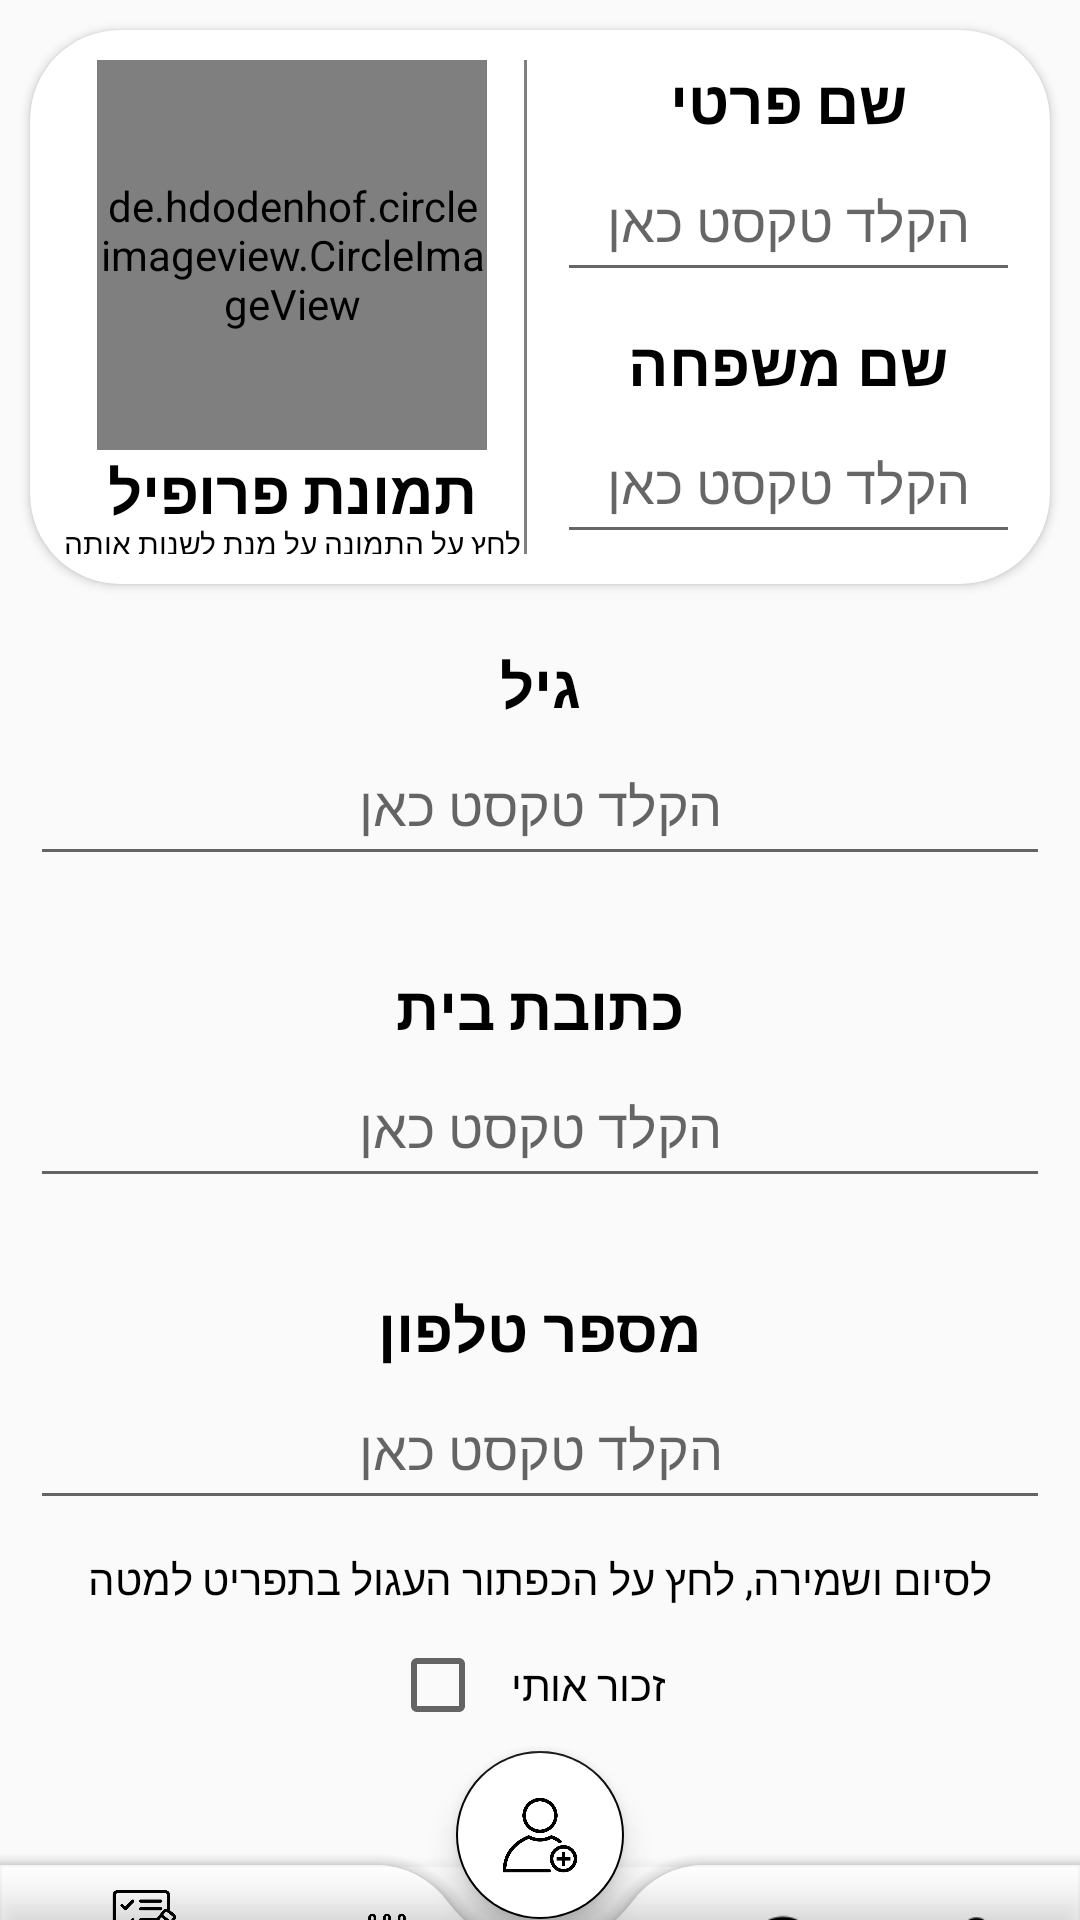

Reconstruct the res/layout file that produces this screen, plus the resources it refers to.
<!-- AndroidManifest.xml: application theme Theme.BetaVersion -->
<!-- res/layout/activity_settings.xml -->
<?xml version="1.0" encoding="utf-8"?>
<LinearLayout xmlns:android="http://schemas.android.com/apk/res/android"
    xmlns:app="http://schemas.android.com/apk/res-auto"
    xmlns:tools="http://schemas.android.com/tools"
    android:layout_width="match_parent"
    android:layout_height="match_parent"
    android:orientation="vertical"
    tools:context=".SettingsActivity">

    <Space
        android:layout_width="match_parent"
        android:layout_height="wrap_content"
        android:layout_weight="10" />

    <androidx.cardview.widget.CardView
        android:layout_width="match_parent"
        android:layout_height="wrap_content"
        android:layout_margin="10dp"
        app:cardCornerRadius="30dp">

        <LinearLayout
            android:layout_width="match_parent"
            android:layout_height="wrap_content"
            android:orientation="horizontal"
            android:padding="10dp">

            <LinearLayout
                android:layout_width="match_parent"
                android:layout_height="match_parent"
                android:layout_weight="100"
                android:orientation="vertical">

                <de.hdodenhof.circleimageview.CircleImageView
                    android:id="@+id/user_image_settings"
                    android:layout_width="130dp"
                    android:layout_height="130dp"
                    android:layout_gravity="center"
                    android:background="@color/transparent"
                    android:onClick="change_image"
                    android:src="@drawable/user_icon"
                    app:civ_border_width="1dp"
                    tools:ignore="SpeakableTextPresentCheck" />

                <TextView
                    android:layout_width="match_parent"
                    android:layout_height="wrap_content"
                    android:layout_weight="30"
                    android:fontFamily="@font/calibri"
                    android:gravity="center"
                    android:text="תמונת פרופיל"
                    android:textColor="@color/black"
                    android:textSize="20sp"
                    android:textStyle="bold" />

                <TextView
                    android:layout_width="match_parent"
                    android:layout_height="wrap_content"
                    android:layout_weight="30"
                    android:fontFamily="@font/calibri"
                    android:gravity="center"
                    android:text="לחץ על התמונה על מנת לשנות אותה"
                    android:textColor="@color/black"
                    android:textSize="10sp" />

            </LinearLayout>

            <View
                android:layout_width="1dp"
                android:layout_height="match_parent"
                android:alpha="0.5"
                android:background="@color/black" />

            <Space
                android:layout_width="10dp"
                android:layout_height="match_parent" />

            <LinearLayout
                android:layout_width="match_parent"
                android:layout_height="wrap_content"
                android:layout_weight="100"
                android:orientation="vertical">

                <TextView
                    android:layout_width="match_parent"
                    android:layout_height="wrap_content"
                    android:fontFamily="@font/calibri"
                    android:gravity="center"
                    android:text="שם פרטי"
                    android:textColor="@color/black"
                    android:textSize="20sp"
                    android:textStyle="bold" />

                <EditText
                    android:id="@+id/et_first_name_settings"
                    android:layout_width="match_parent"
                    android:layout_height="50dp"
                    android:ems="10"
                    android:fontFamily="@font/calibri"
                    android:gravity="center"
                    android:hint="הקלד טקסט כאן"
                    android:inputType="textPersonName" />

                <Space
                    android:layout_width="match_parent"
                    android:layout_height="10dp" />

                <TextView
                    android:layout_width="match_parent"
                    android:layout_height="wrap_content"
                    android:fontFamily="@font/calibri"
                    android:gravity="center"
                    android:text="שם משפחה"
                    android:textColor="@color/black"
                    android:textSize="20sp"
                    android:textStyle="bold" />

                <EditText
                    android:id="@+id/et_last_name_settings"
                    android:layout_width="match_parent"
                    android:layout_height="50dp"
                    android:ems="10"
                    android:fontFamily="@font/calibri"
                    android:gravity="center"
                    android:hint="הקלד טקסט כאן"
                    android:inputType="textPersonName" />
            </LinearLayout>

        </LinearLayout>

    </androidx.cardview.widget.CardView>

    <LinearLayout
        android:layout_width="match_parent"
        android:layout_height="wrap_content"
        android:orientation="vertical"
        android:padding="10dp">

        <TextView
            android:layout_width="match_parent"
            android:layout_height="wrap_content"
            android:fontFamily="@font/calibri"
            android:gravity="center"
            android:text="גיל"
            android:textColor="@color/black"
            android:textSize="20sp"
            android:textStyle="bold" />

        <EditText
            android:id="@+id/et_age_settings"
            android:layout_width="match_parent"
            android:layout_height="50dp"
            android:ems="10"
            android:fontFamily="@font/calibri"
            android:gravity="center"
            android:hint="הקלד טקסט כאן"
            android:inputType="date" />

        <Space
            android:layout_width="match_parent"
            android:layout_height="30dp" />

        <TextView
            android:layout_width="match_parent"
            android:layout_height="wrap_content"
            android:fontFamily="@font/calibri"
            android:gravity="center"
            android:text="כתובת בית"
            android:textColor="@color/black"
            android:textSize="20sp"
            android:textStyle="bold" />

        <EditText
            android:id="@+id/et_home_address_settings"
            android:layout_width="match_parent"
            android:layout_height="50dp"
            android:ems="10"
            android:fontFamily="@font/calibri"
            android:gravity="center"
            android:hint="הקלד טקסט כאן"
            android:inputType="textPostalAddress" />

        <Space
            android:layout_width="match_parent"
            android:layout_height="30dp" />

        <TextView
            android:layout_width="match_parent"
            android:layout_height="wrap_content"
            android:fontFamily="@font/calibri"
            android:gravity="center"
            android:text="מספר טלפון"
            android:textColor="@color/black"
            android:textSize="20sp"
            android:textStyle="bold" />

        <EditText
            android:id="@+id/et_phone_number_settings"
            android:layout_width="match_parent"
            android:layout_height="50dp"
            android:ems="10"
            android:fontFamily="@font/calibri"
            android:gravity="center"
            android:hint="הקלד טקסט כאן"
            android:inputType="phone" />

        <Space
            android:layout_width="match_parent"
            android:layout_height="10dp" />

        <TextView
            android:layout_width="match_parent"
            android:layout_height="wrap_content"
            android:fontFamily="@font/calibri"
            android:gravity="center"
            android:text="לסיום ושמירה, לחץ על הכפתור העגול בתפריט למטה"
            android:textColor="@color/black"
            android:textSize="14sp" />

    </LinearLayout>

    <Space
        android:layout_width="match_parent"
        android:layout_height="wrap_content"
        android:layout_weight="30" />

    <LinearLayout
        android:layout_width="match_parent"
        android:layout_height="wrap_content"
        android:orientation="horizontal">

        <Space
            android:layout_width="match_parent"
            android:layout_height="match_parent"
            android:layout_weight="50" />

        <CheckBox
            android:id="@+id/checkBox_settings"
            android:layout_width="100dp"
            android:layout_height="wrap_content"
            android:fontFamily="@font/calibri"
            android:gravity="center"
            android:text="זכור אותי"
            android:textSize="14sp"
            tools:ignore="TouchTargetSizeCheck" />

        <Space
            android:layout_width="match_parent"
            android:layout_height="match_parent"
            android:layout_weight="50" />

    </LinearLayout>

    <Space
        android:layout_width="match_parent"
        android:layout_height="wrap_content"
        android:layout_weight="30" />

    <LinearLayout
        android:layout_width="match_parent"
        android:layout_height="100dp"
        android:orientation="vertical">

        <androidx.coordinatorlayout.widget.CoordinatorLayout
            android:layout_width="match_parent"
            android:layout_height="match_parent">

            <com.google.android.material.bottomappbar.BottomAppBar
                android:id="@+id/bottomAppBar"
                android:layout_width="match_parent"
                android:layout_height="wrap_content"
                android:layout_gravity="bottom"
                app:fabCradleMargin="10dp"
                app:fabCradleRoundedCornerRadius="30dp"
                app:fabCradleVerticalOffset="10dp">

                <com.google.android.material.bottomnavigation.BottomNavigationView
                    android:id="@+id/bottomNavigationView"
                    android:layout_width="match_parent"
                    android:layout_height="match_parent"
                    android:background="@android:color/transparent"
                    app:itemIconTint="@color/black"
                    app:itemTextColor="#000000"
                    app:menu="@menu/bottom_nav_menu" />

            </com.google.android.material.bottomappbar.BottomAppBar>

            <com.google.android.material.floatingactionbutton.FloatingActionButton
                android:id="@+id/fab"
                android:layout_width="wrap_content"
                android:layout_height="wrap_content"
                android:backgroundTint="@color/white"
                android:onClick="update"
                android:src="@drawable/add_user"
                app:backgroundTint="@color/black"
                app:layout_anchor="@id/bottomAppBar"
                app:maxImageSize="30dp"
                tools:ignore="SpeakableTextPresentCheck" />

        </androidx.coordinatorlayout.widget.CoordinatorLayout>
    </LinearLayout>

</LinearLayout>
<!-- resources referenced by this layout -->
<resources>
  <color name="black">#FF000000</color>
  <color name="transparent">#00FFFFFF</color>
  <color name="white">#FFFFFFFF</color>
  <!-- drawable add_user: png bitmap (drawable, 13629 bytes) -->
  <style name="Theme.BetaVersion" parent="Theme.MaterialComponents.DayNight.DarkActionBar.Bridge">
          
          <item name="colorPrimary">@color/white</item>
          <item name="colorPrimaryVariant">@color/black</item>
          <item name="colorOnPrimary">@color/white</item>
          
          <item name="colorSecondary">@color/teal_200</item>
          <item name="colorSecondaryVariant">@color/teal_700</item>
          <item name="colorOnSecondary">@color/black</item>
          
          <item name="android:statusBarColor" tools:targetApi="l">?attr/colorPrimaryVariant</item>
          
      </style>
  <color name="teal_200">#FF03DAC5</color>
  <color name="teal_700">#FF018786</color>
</resources>
